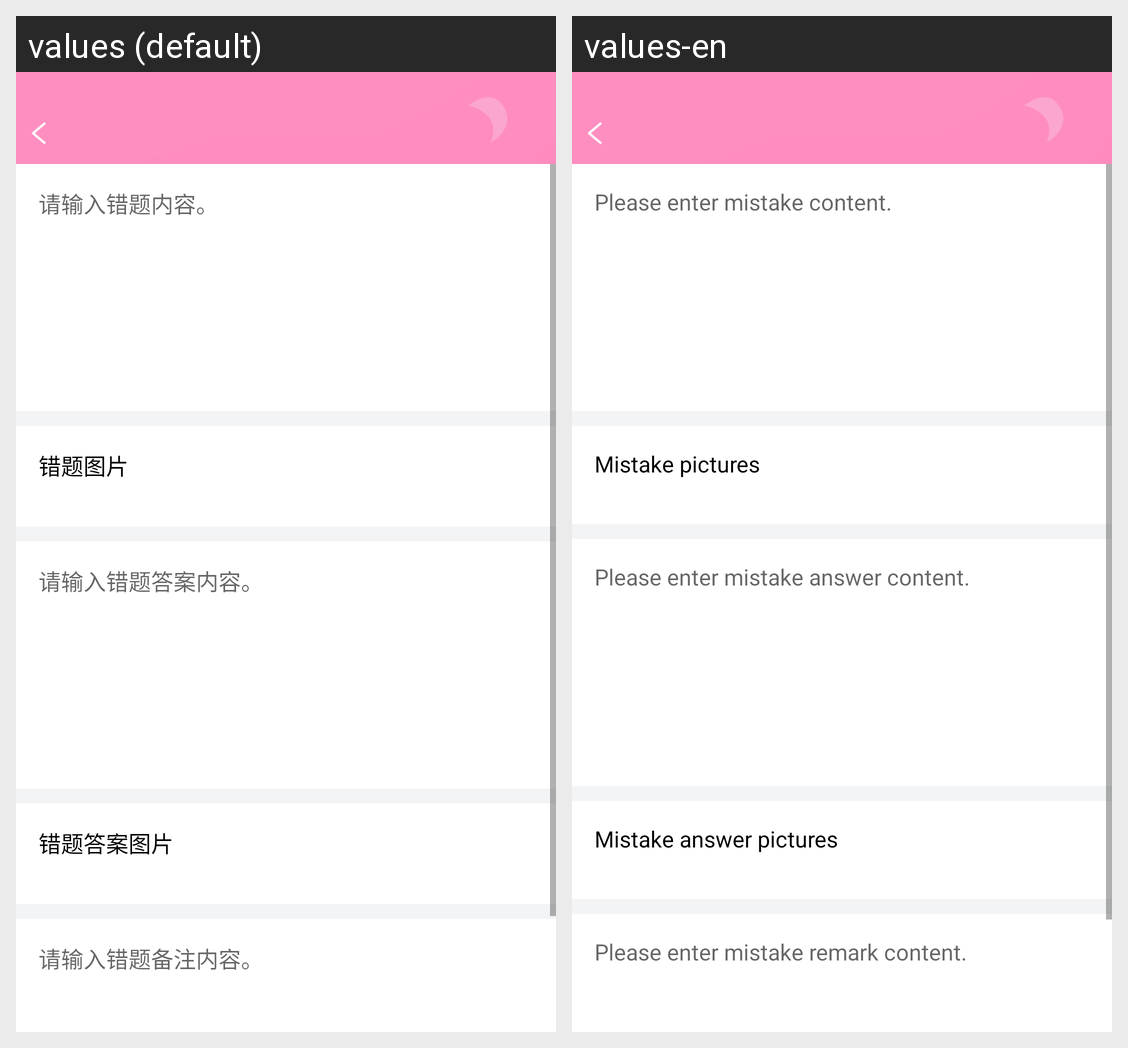

The Android screen above is rendered under two locales of the same app. Produce the string resources it draws, with the default and per-locale values.
Android screen res/layout/activity_add_mistake.xml rendered under 2 locales, left to right: values (default), values-en. Device: Nexus 5 (rendered at 1080×1920; each locale shown at half size, 540×960, under a caption strip naming it); theme AppTheme.
Strings drawn on this screen, with the default value and each locale's value (text and hints the layout hard-codes, and strings that could not be matched under every locale, appear in the picture but are not listed):

edit_mistake_content_hint
  values: 请输入错题内容。
  values-en: Please enter mistake content.

mistake_pictures
  values: 错题图片
  values-en: Mistake pictures

edit_mistake_answer_content_hint
  values: 请输入错题答案内容。
  values-en: Please enter mistake answer content.

mistake_answer_pictures
  values: 错题答案图片
  values-en: Mistake answer pictures

edit_mistake_remark_content_hint
  values: 请输入错题备注内容。
  values-en: Please enter mistake remark content.
